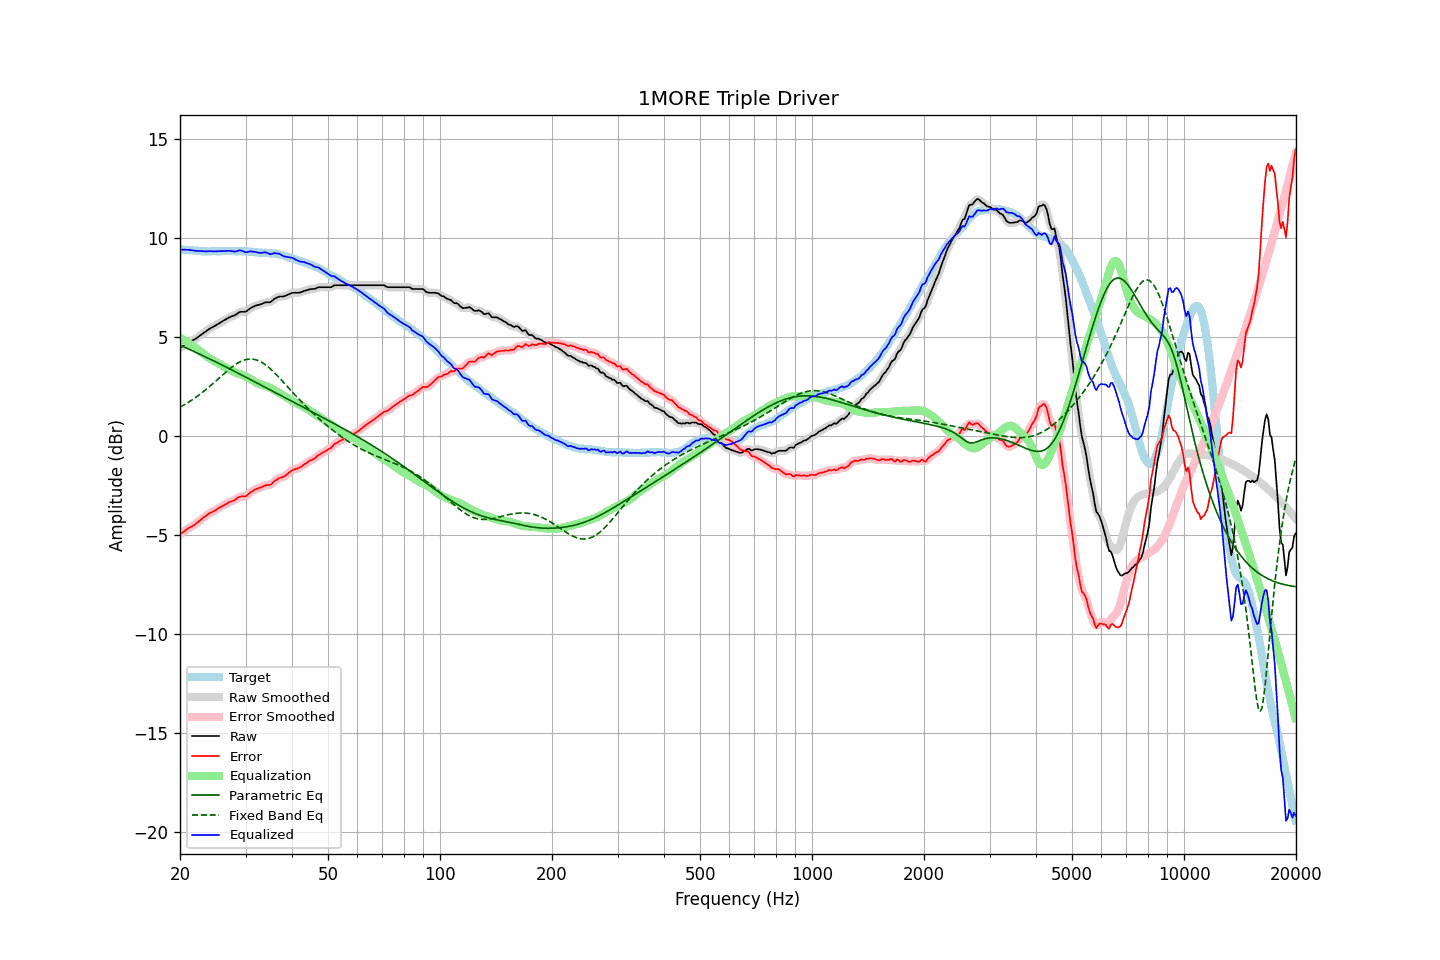

Values plotted in this chart, from the file beside it:
frequency, raw, error, smoothed, error_smoothed, equalization, parametric_eq, fixed_band_eq, equalized_raw, equalized_smoothed, target
20.00, 4.45, -4.97, 4.45, -4.97, 4.96, 4.58, 1.45, 9.40, 9.40, 9.42
20.20, 4.50, -4.91, 4.50, -4.91, 4.91, 4.54, 1.49, 9.40, 9.41, 9.41
20.40, 4.55, -4.85, 4.55, -4.85, 4.86, 4.51, 1.54, 9.40, 9.41, 9.40
20.61, 4.60, -4.80, 4.60, -4.80, 4.81, 4.47, 1.58, 9.40, 9.40, 9.40
20.81, 4.65, -4.73, 4.65, -4.74, 4.75, 4.43, 1.63, 9.40, 9.40, 9.38
21.02, 4.70, -4.68, 4.69, -4.68, 4.70, 4.40, 1.68, 9.40, 9.39, 9.38
21.23, 4.74, -4.63, 4.74, -4.63, 4.64, 4.36, 1.73, 9.38, 9.39, 9.37
21.44, 4.79, -4.59, 4.78, -4.59, 4.59, 4.32, 1.79, 9.38, 9.37, 9.38
21.66, 4.83, -4.54, 4.83, -4.54, 4.54, 4.29, 1.84, 9.36, 9.36, 9.37
21.87, 4.87, -4.49, 4.87, -4.49, 4.48, 4.25, 1.90, 9.35, 9.35, 9.36
22.09, 4.92, -4.43, 4.92, -4.43, 4.42, 4.21, 1.95, 9.34, 9.34, 9.35
22.31, 4.98, -4.37, 4.98, -4.37, 4.36, 4.17, 2.01, 9.34, 9.34, 9.35
22.54, 5.04, -4.30, 5.04, -4.30, 4.30, 4.13, 2.07, 9.34, 9.34, 9.34
22.76, 5.10, -4.23, 5.10, -4.23, 4.23, 4.10, 2.13, 9.33, 9.33, 9.33
22.99, 5.16, -4.16, 5.16, -4.16, 4.17, 4.06, 2.20, 9.33, 9.33, 9.32
23.22, 5.22, -4.09, 5.21, -4.10, 4.11, 4.02, 2.26, 9.32, 9.32, 9.31
23.45, 5.27, -4.05, 5.27, -4.04, 4.05, 3.98, 2.33, 9.31, 9.32, 9.32
23.69, 5.33, -3.98, 5.33, -3.98, 3.99, 3.94, 2.40, 9.32, 9.32, 9.31
23.92, 5.39, -3.92, 5.38, -3.93, 3.94, 3.90, 2.46, 9.33, 9.32, 9.31
24.16, 5.44, -3.88, 5.44, -3.88, 3.89, 3.86, 2.53, 9.33, 9.32, 9.32
24.40, 5.48, -3.85, 5.48, -3.85, 3.84, 3.82, 2.61, 9.32, 9.32, 9.33
24.65, 5.53, -3.80, 5.52, -3.81, 3.79, 3.78, 2.68, 9.32, 9.32, 9.33
24.89, 5.57, -3.76, 5.57, -3.76, 3.75, 3.74, 2.75, 9.32, 9.32, 9.33
25.14, 5.62, -3.70, 5.62, -3.70, 3.70, 3.70, 2.82, 9.32, 9.32, 9.32
25.39, 5.67, -3.65, 5.67, -3.65, 3.66, 3.66, 2.90, 9.33, 9.32, 9.32
25.65, 5.72, -3.60, 5.72, -3.61, 3.61, 3.62, 2.97, 9.33, 9.33, 9.32
25.91, 5.77, -3.56, 5.77, -3.56, 3.56, 3.58, 3.04, 9.33, 9.33, 9.33
26.16, 5.82, -3.52, 5.82, -3.52, 3.52, 3.54, 3.11, 9.33, 9.33, 9.34
26.43, 5.87, -3.47, 5.86, -3.48, 3.47, 3.50, 3.19, 9.34, 9.34, 9.34
26.69, 5.91, -3.43, 5.91, -3.43, 3.43, 3.46, 3.26, 9.34, 9.34, 9.34
26.96, 5.96, -3.37, 5.95, -3.38, 3.39, 3.42, 3.33, 9.35, 9.34, 9.33
27.23, 6.00, -3.33, 5.99, -3.34, 3.35, 3.38, 3.39, 9.34, 9.34, 9.33
27.50, 6.03, -3.30, 6.03, -3.31, 3.30, 3.34, 3.46, 9.33, 9.33, 9.33
27.77, 6.06, -3.28, 6.06, -3.28, 3.26, 3.29, 3.52, 9.32, 9.31, 9.34
28.05, 6.09, -3.25, 6.09, -3.24, 3.22, 3.25, 3.58, 9.30, 9.31, 9.34
28.33, 6.14, -3.18, 6.14, -3.19, 3.18, 3.21, 3.63, 9.32, 9.32, 9.32
28.62, 6.20, -3.12, 6.19, -3.13, 3.15, 3.17, 3.68, 9.35, 9.35, 9.32
28.90, 6.25, -3.08, 6.24, -3.09, 3.12, 3.13, 3.72, 9.37, 9.36, 9.33
29.19, 6.27, -3.06, 6.26, -3.06, 3.09, 3.09, 3.77, 9.36, 9.36, 9.33
29.48, 6.27, -3.05, 6.27, -3.06, 3.06, 3.04, 3.80, 9.33, 9.33, 9.32
29.78, 6.27, -3.05, 6.27, -3.06, 3.03, 3.00, 3.83, 9.29, 9.30, 9.32
30.08, 6.28, -3.05, 6.29, -3.03, 2.99, 2.96, 3.85, 9.27, 9.28, 9.33
30.38, 6.34, -2.98, 6.34, -2.98, 2.95, 2.92, 3.87, 9.29, 9.29, 9.32
30.68, 6.40, -2.90, 6.39, -2.92, 2.91, 2.88, 3.88, 9.31, 9.30, 9.30
30.99, 6.46, -2.84, 6.45, -2.85, 2.86, 2.83, 3.88, 9.32, 9.31, 9.30
31.30, 6.50, -2.79, 6.50, -2.79, 2.81, 2.79, 3.87, 9.31, 9.31, 9.29
31.61, 6.54, -2.74, 6.54, -2.74, 2.76, 2.75, 3.86, 9.30, 9.30, 9.28
31.93, 6.58, -2.69, 6.57, -2.70, 2.71, 2.71, 3.84, 9.29, 9.28, 9.27
32.24, 6.60, -2.67, 6.60, -2.67, 2.67, 2.67, 3.82, 9.26, 9.26, 9.27
32.57, 6.62, -2.63, 6.62, -2.64, 2.63, 2.62, 3.79, 9.25, 9.25, 9.25
32.89, 6.64, -2.61, 6.64, -2.61, 2.60, 2.58, 3.75, 9.24, 9.24, 9.25
33.22, 6.67, -2.58, 6.67, -2.58, 2.58, 2.54, 3.70, 9.24, 9.25, 9.25
33.55, 6.71, -2.53, 6.70, -2.54, 2.55, 2.50, 3.65, 9.26, 9.26, 9.24
33.89, 6.74, -2.51, 6.73, -2.51, 2.53, 2.45, 3.60, 9.27, 9.26, 9.25
34.23, 6.75, -2.48, 6.74, -2.49, 2.50, 2.41, 3.54, 9.25, 9.24, 9.23
34.57, 6.75, -2.48, 6.74, -2.49, 2.47, 2.37, 3.47, 9.22, 9.21, 9.23
34.92, 6.75, -2.47, 6.76, -2.46, 2.43, 2.33, 3.40, 9.18, 9.19, 9.22
35.27, 6.80, -2.43, 6.80, -2.42, 2.39, 2.28, 3.33, 9.18, 9.19, 9.23
35.62, 6.87, -2.34, 6.86, -2.35, 2.34, 2.24, 3.25, 9.21, 9.20, 9.21
35.97, 6.94, -2.27, 6.92, -2.28, 2.30, 2.20, 3.17, 9.23, 9.22, 9.21
... 635 more rows
